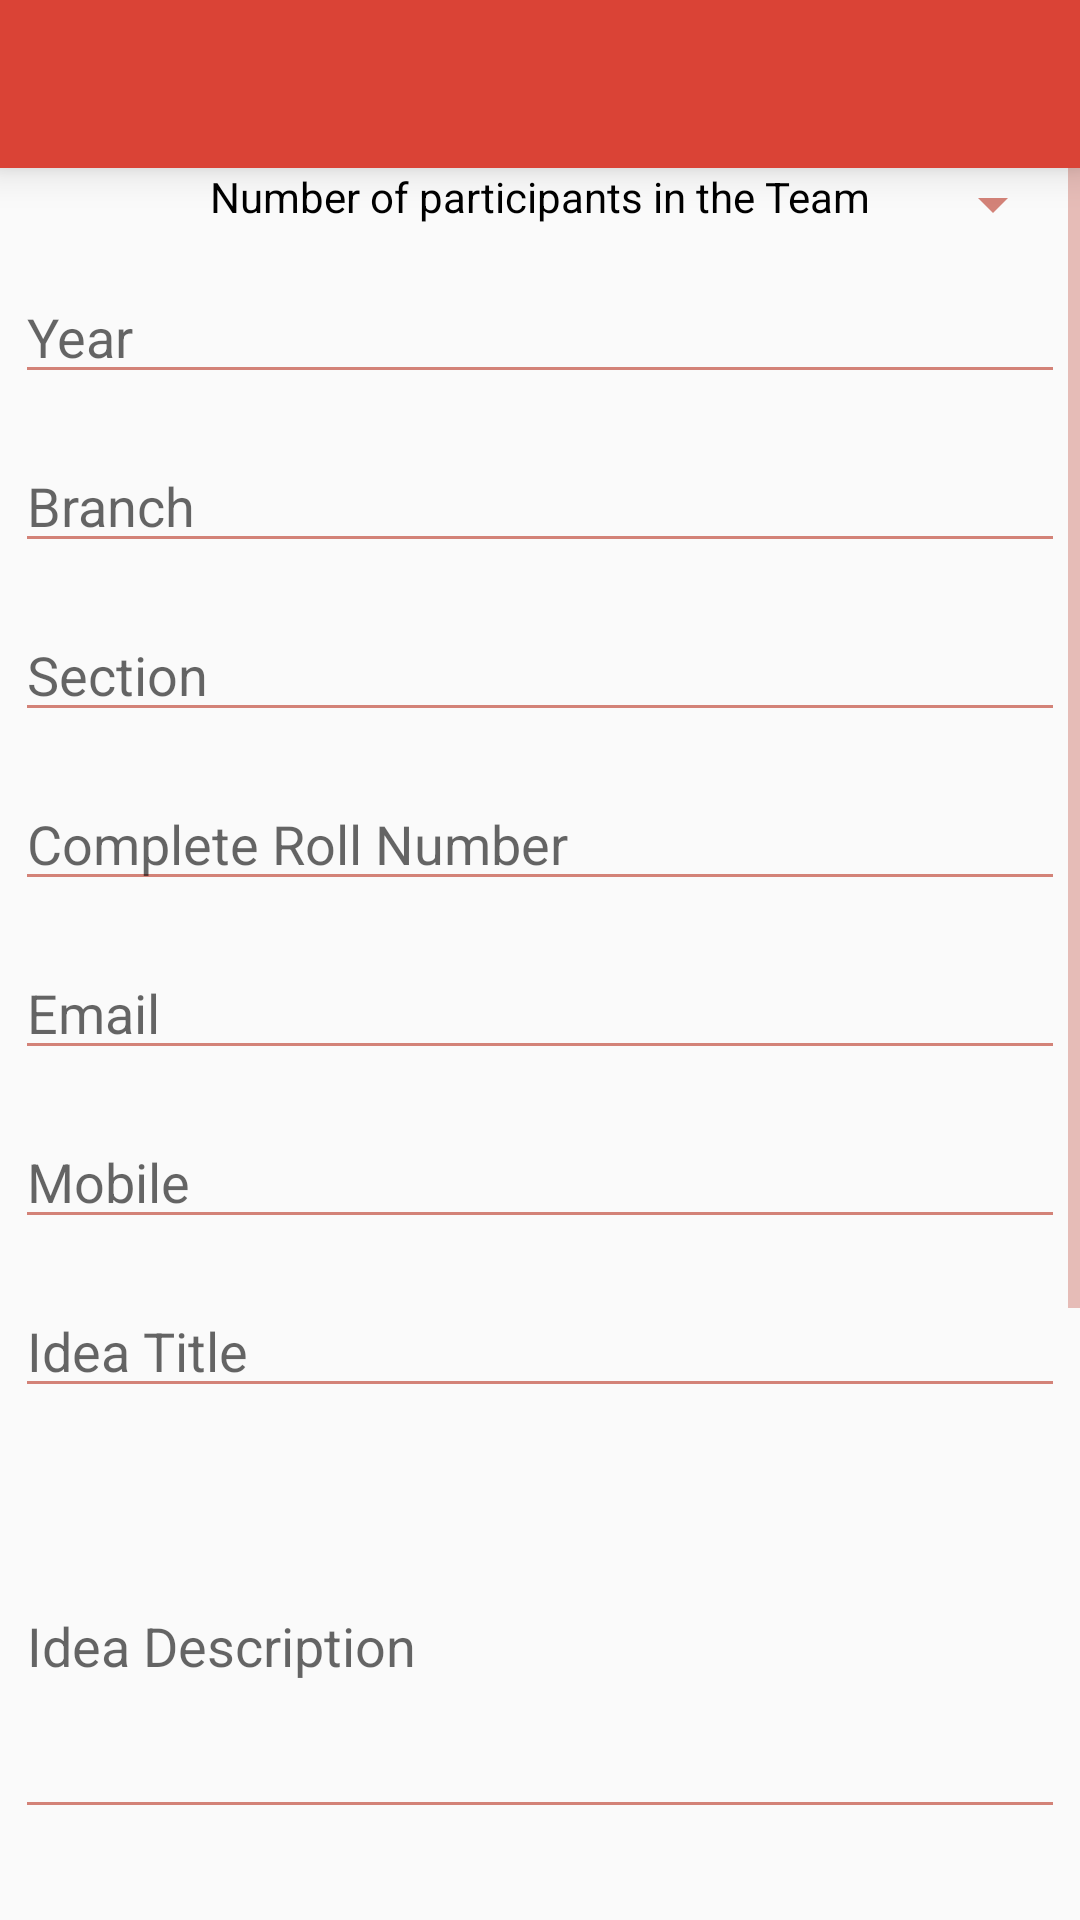

Reconstruct the res/layout file that produces this screen, plus the resources it refers to.
<!-- AndroidManifest.xml: activity theme AppTheme.NoActionBar -->
<!-- res/layout/activity_main.xml -->
<?xml version="1.0" encoding="utf-8"?>
<RelativeLayout xmlns:android="http://schemas.android.com/apk/res/android"
    xmlns:app="http://schemas.android.com/apk/res-auto"
    xmlns:tools="http://schemas.android.com/tools"
    android:layout_width="match_parent"
    android:layout_height="match_parent">

    <android.support.v7.widget.Toolbar
        android:id="@+id/toolbar"
        android:layout_width="match_parent"
        android:layout_height="?attr/actionBarSize"
        android:background="?attr/colorPrimary"
        android:theme="@style/toolbartheme"
        app:popupTheme="@style/AppTheme.PopupOverlay"
        android:elevation="8dp" />


<ScrollView
    android:layout_width="match_parent"
    android:layout_height="match_parent"
    android:layout_below="@+id/toolbar">


    <RelativeLayout
        android:layout_width="match_parent"
        android:layout_height="match_parent"
        android:layout_marginLeft="5dp"
        android:layout_marginRight="5dp">

        <TextView
            android:id="@+id/participants_text"
            android:layout_width="wrap_content"
            android:layout_height="wrap_content"
            android:layout_centerHorizontal="true"
            android:text="Number of participants in the Team" />

        <Spinner
            android:id="@+id/participants_spinner"
            android:layout_width="wrap_content"
            android:layout_height="wrap_content"
            android:layout_alignEnd="@+id/participants_text"
            android:layout_alignParentEnd="true"
            android:layout_alignRight="@+id/participants_text"></Spinner>

        <EditText
            android:id="@+id/name"
            android:layout_width="match_parent"
            android:layout_height="wrap_content"
            android:layout_centerHorizontal="true"
            android:layout_marginTop="15dp"
            android:layout_below="@+id/participants_text"
            android:visibility="gone"
            android:hint="Team Lead"
            android:textColor="@android:color/black" />
        <EditText
            android:id="@+id/name2"
            android:layout_width="match_parent"
            android:layout_height="wrap_content"
            android:layout_centerHorizontal="true"
            android:layout_marginTop="15dp"
            android:visibility="gone"
            android:layout_below="@+id/name"
            android:hint="Team Participant 1"
            android:textColor="@android:color/black" />
        <EditText
            android:id="@+id/name3"
            android:layout_width="match_parent"
            android:layout_height="wrap_content"
            android:layout_centerHorizontal="true"
            android:layout_marginTop="15dp"
            android:layout_below="@+id/name2"
            android:visibility="gone"
            android:hint="Team Participant 2"
            android:textColor="@android:color/black" />
        <EditText
            android:id="@+id/name4"
            android:layout_width="match_parent"
            android:layout_height="wrap_content"
            android:layout_centerHorizontal="true"
            android:layout_marginTop="15dp"
            android:visibility="gone"
            android:layout_below="@+id/name3"
            android:hint="Team Participant 3"
            android:textColor="@android:color/black" />
        <EditText
            android:id="@+id/name5"
            android:layout_width="match_parent"
            android:layout_height="wrap_content"
            android:layout_centerHorizontal="true"
            android:visibility="gone"
            android:layout_marginTop="15dp"
            android:layout_below="@+id/name4"
            android:hint="Team Participant 4"
            android:textColor="@android:color/black" />

        <EditText
            android:id="@+id/Year"
            android:layout_width="match_parent"
            android:layout_height="wrap_content"
            android:layout_below="@+id/name5"
            android:layout_marginTop="15dp"
            android:hint="Year"
            android:textColor="@android:color/black" />

        <EditText
            android:id="@+id/branch"
            android:layout_width="match_parent"
            android:layout_height="wrap_content"
            android:layout_below="@+id/Year"
            android:layout_marginTop="15dp"
            android:hint="Branch"
            android:textColor="@android:color/black" />


        <EditText
            android:id="@+id/section"
            android:layout_width="match_parent"
            android:layout_height="wrap_content"
            android:layout_below="@+id/branch"
            android:layout_marginTop="15dp"
            android:hint="Section"
            android:textColor="@android:color/black" />

        <EditText
            android:id="@+id/rollno"
            android:layout_width="match_parent"
            android:layout_height="wrap_content"
            android:layout_below="@+id/section"
            android:layout_marginTop="15dp"
            android:hint="Complete Roll Number"
            android:inputType="text"
            android:textColor="@android:color/black" />


        <EditText
            android:id="@+id/email"
            android:layout_width="match_parent"
            android:layout_height="wrap_content"
            android:layout_below="@+id/rollno"
            android:layout_marginTop="15dp"
            android:hint="Email"
            android:textColor="@android:color/black" />

        <EditText
            android:id="@+id/phone"
            android:layout_width="match_parent"
            android:layout_height="wrap_content"
            android:layout_below="@+id/email"
            android:layout_marginTop="15dp"
            android:hint="Mobile"
            android:inputType="number"
            android:textColor="@android:color/black" />






        <EditText
            android:id="@+id/idea_title"
            android:layout_width="match_parent"
            android:layout_height="wrap_content"
            android:layout_below="@+id/phone"
            android:layout_marginTop="15dp"
            android:hint="Idea Title"
            android:textColor="@android:color/black" />

        <EditText
            android:id="@+id/idea_description"
            android:layout_width="match_parent"
            android:layout_height="wrap_content"
            android:layout_below="@+id/idea_title"
            android:layout_marginTop="15dp"
            android:lines="5"
            android:hint="Idea Description"
            android:textColor="@android:color/black" />
        <EditText
            android:id="@+id/realie"
            android:layout_width="match_parent"
            android:layout_height="wrap_content"
            android:layout_below="@+id/idea_description"
            android:lines="5"
            android:layout_marginTop="15dp"
            android:hint="How do you realize the idea??"
            android:textColor="@android:color/black" />
        <EditText
            android:id="@+id/tech"
            android:layout_width="match_parent"
            android:layout_height="wrap_content"
            android:layout_below="@+id/realie"
            android:lines="5"
            android:layout_marginTop="15dp"
            android:hint="Technology Adopted and method of working?"
            android:textColor="@android:color/black" />
        <EditText
            android:layout_width="match_parent"
            android:layout_height="wrap_content"
            android:id="@+id/end_users"
            android:hint="Who are the End Users"
            android:layout_below="@+id/tech"
            android:layout_marginTop="10dp"
            android:textColor="@android:color/black"
            />



        <Button
            android:id="@+id/send"
            android:layout_width="match_parent"
            android:layout_height="wrap_content"
            android:layout_below="@+id/tech"
            android:layout_centerHorizontal="true"
            android:layout_marginTop="15dp"
            android:gravity="center"
            android:text="Submit"
            android:textColor="@color/white"
            android:theme="@style/MyButton" />

    </RelativeLayout>
</ScrollView>
</RelativeLayout>
<!-- resources referenced by this layout -->
<resources>
  <color name="white">#ffffff</color>
  <style name="AppTheme.PopupOverlay" parent="ThemeOverlay.AppCompat.Light" />
  <style name="MyButton" parent="Theme.AppCompat.Light">
          <item name="colorControlHighlight">@color/green</item>
          <item name="colorButtonNormal">@color/colorAccent</item>
      </style>
  <style name="toolbartheme" parent="AppTheme">
          <item name="android:textColorPrimary">@color/white</item>
          
          
  
          
          <item name="actionMenuTextColor">@color/white</item>
          
          <item name="android:textColorSecondary">@color/white</item>
  
          
          
      </style>
  <style name="AppTheme.NoActionBar">
          <item name="windowActionBar">false</item>
          <item name="windowNoTitle">true</item>
  
      </style>
  <color name="green">#F3CD70</color>
  <color name="colorAccent">#b93221</color>
  <style name="AppTheme" parent="Theme.AppCompat.Light.NoActionBar">
          
          <item name="colorPrimary">@color/colorPrimary</item>
          <item name="colorPrimaryDark">@color/statusbar</item>
          <item name="colorAccent">@color/colorPrimaryDark</item>
          <item name="android:textColor">#000000</item>
  
          <item name="android:colorForeground">@color/statusbar</item>
          <item name="windowActionModeOverlay">true</item>
  
      </style>
  <color name="colorPrimary">#da4336</color>
  <color name="statusbar">#b93221</color>
  <color name="colorPrimaryDark">#b93221</color>
</resources>
